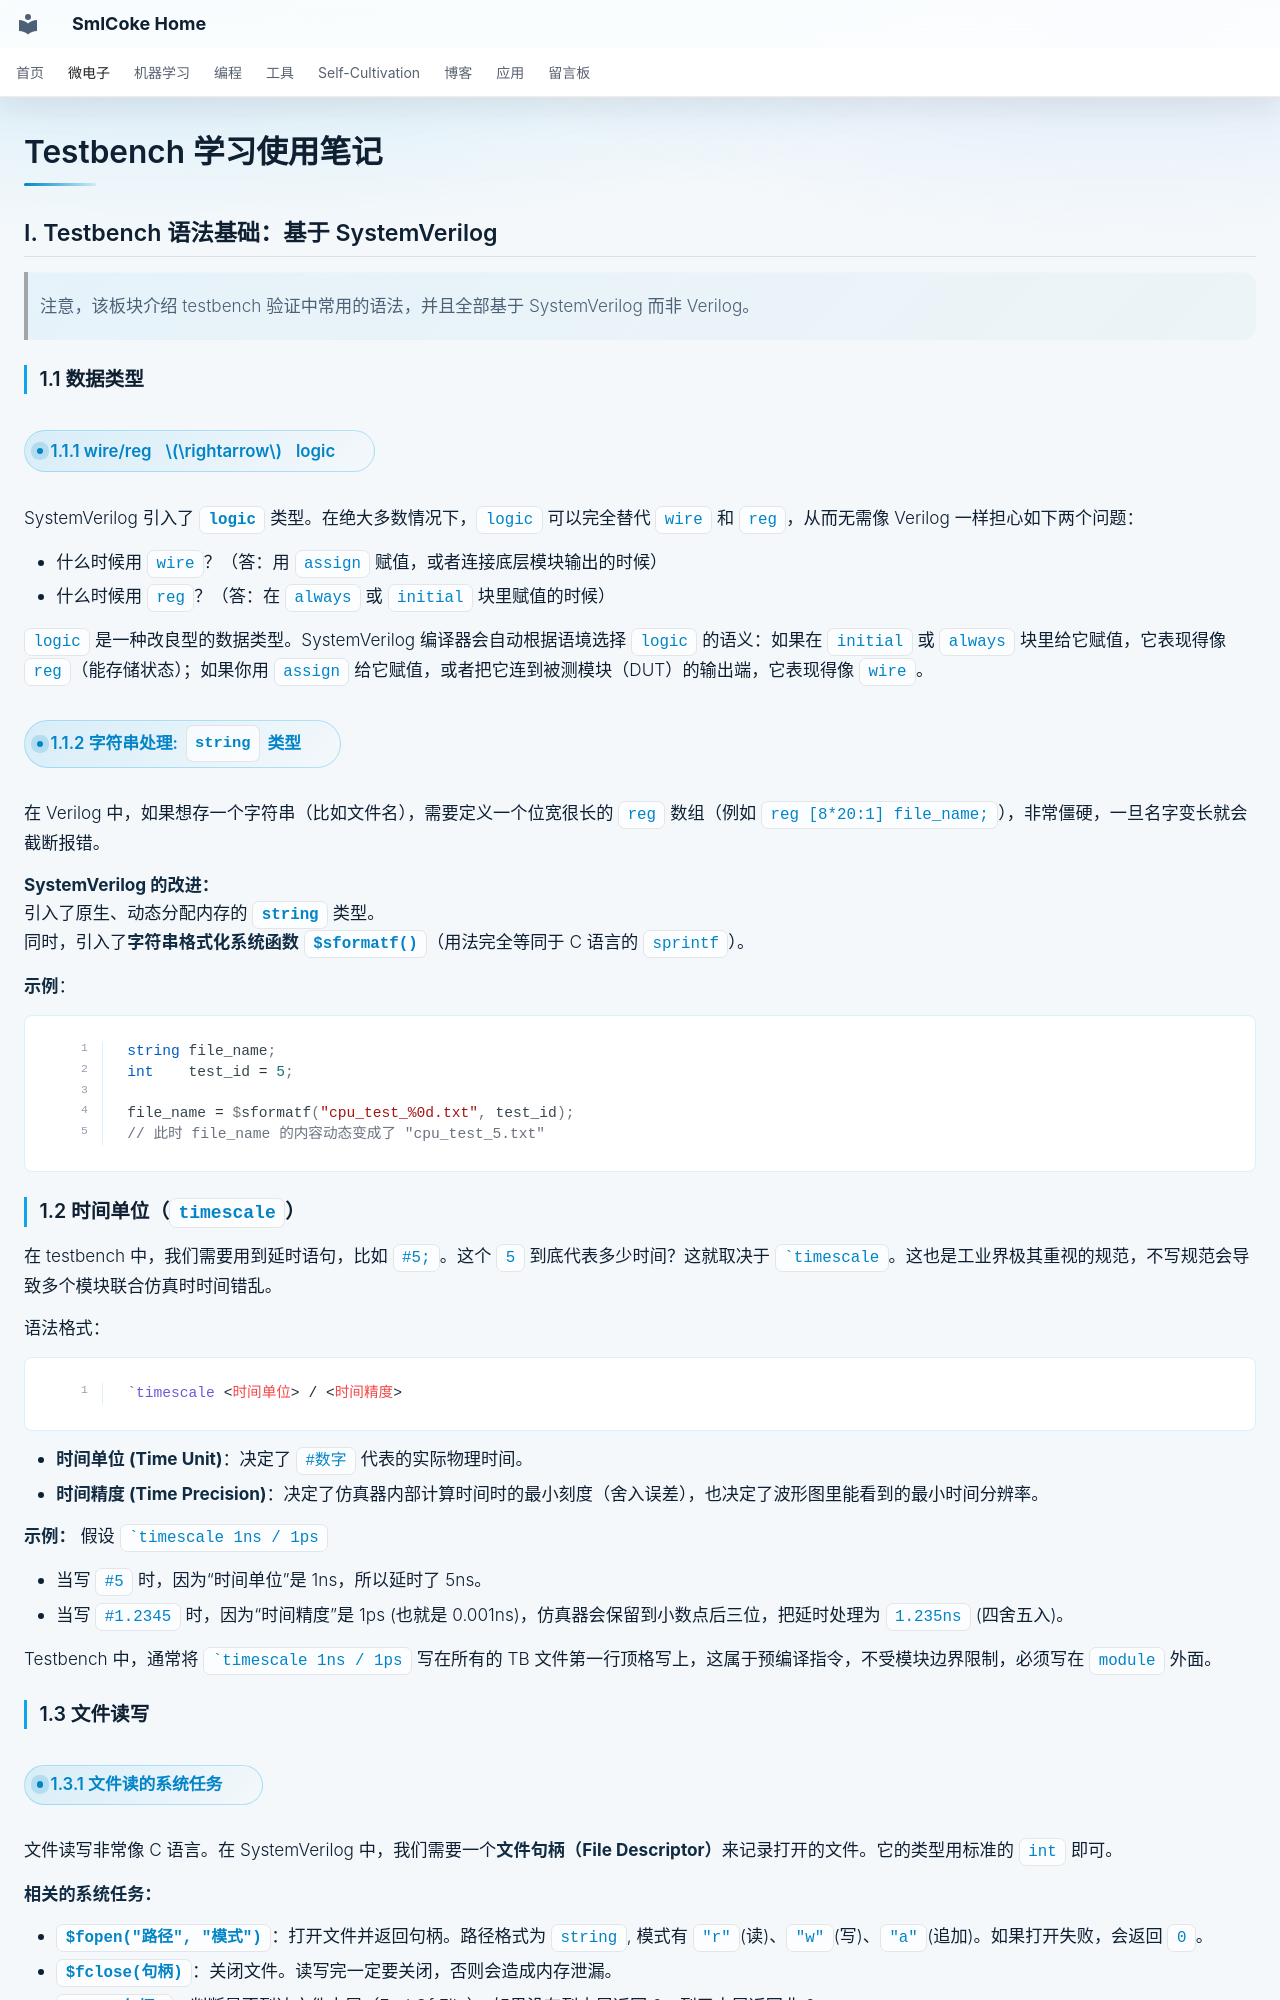

repository: SmlCoke/smlcoke-web · page: microelectronics/eda/testbench/index.html · generator: mkdocs

# Testbench 学习使用笔记

## I. Testbench 语法基础：基于 SystemVerilog

> 注意，该板块介绍 testbench 验证中常用的语法，并且全部基于 SystemVerilog 而非 Verilog。

### 1.1 数据类型

#### 1.1.1 wire/reg $\rightarrow$ logic

SystemVerilog 引入了 **`logic`** 类型。在绝大多数情况下，`logic` 可以完全替代 `wire` 和 `reg`，从而无需像 Verilog 一样担心如下两个问题：

* 什么时候用 `wire`？（答：用 `assign` 赋值，或者连接底层模块输出的时候）
* 什么时候用 `reg`？（答：在 `always` 或 `initial` 块里赋值的时候）

`logic` 是一种改良型的数据类型。SystemVerilog 编译器会自动根据语境选择 `logic` 的语义：如果在 `initial` 或 `always` 块里给它赋值，它表现得像 `reg`（能存储状态）；如果你用 `assign` 给它赋值，或者把它连到被测模块（DUT）的输出端，它表现得像 `wire`。


#### 1.1.2 字符串处理: `string` 类型

在 Verilog 中，如果想存一个字符串（比如文件名），需要定义一个位宽很长的 `reg` 数组（例如 `reg [8*20:1] file_name;`），非常僵硬，一旦名字变长就会截断报错。

**SystemVerilog 的改进：**
引入了原生、动态分配内存的 **`string`** 类型。
同时，引入了**字符串格式化系统函数** **`$sformatf()`**（用法完全等同于 C 语言的 `sprintf`）。

**示例**：

```systemverilog
string file_name;
int    test_id = 5;

file_name = $sformatf("cpu_test_%0d.txt", test_id); 
// 此时 file_name 的内容动态变成了 "cpu_test_5.txt"
```

### 1.2 时间单位（`timescale`）

在 testbench 中，我们需要用到延时语句，比如 `#5;`。这个 `5` 到底代表多少时间？这就取决于 ``timescale`。这也是工业界极其重视的规范，不写规范会导致多个模块联合仿真时时间错乱。

语法格式：

```systemverilog
`timescale <时间单位> / <时间精度>
```

* **时间单位 (Time Unit)**：决定了 `#数字` 代表的实际物理时间。
* **时间精度 (Time Precision)**：决定了仿真器内部计算时间时的最小刻度（舍入误差），也决定了波形图里能看到的最小时间分辨率。

**示例：** 假设 ``timescale 1ns / 1ps`

* 当写 `#5` 时，因为“时间单位”是 1ns，所以延时了 5ns。
* 当写 `#1.2345` 时，因为“时间精度”是 1ps (也就是 0.001ns)，仿真器会保留到小数点后三位，把延时处理为 `1.235ns` (四舍五入)。

Testbench 中，通常将 ``timescale 1ns / 1ps` 写在所有的 TB 文件第一行顶格写上，这属于预编译指令，不受模块边界限制，必须写在 `module` 外面。

### 1.3 文件读写
